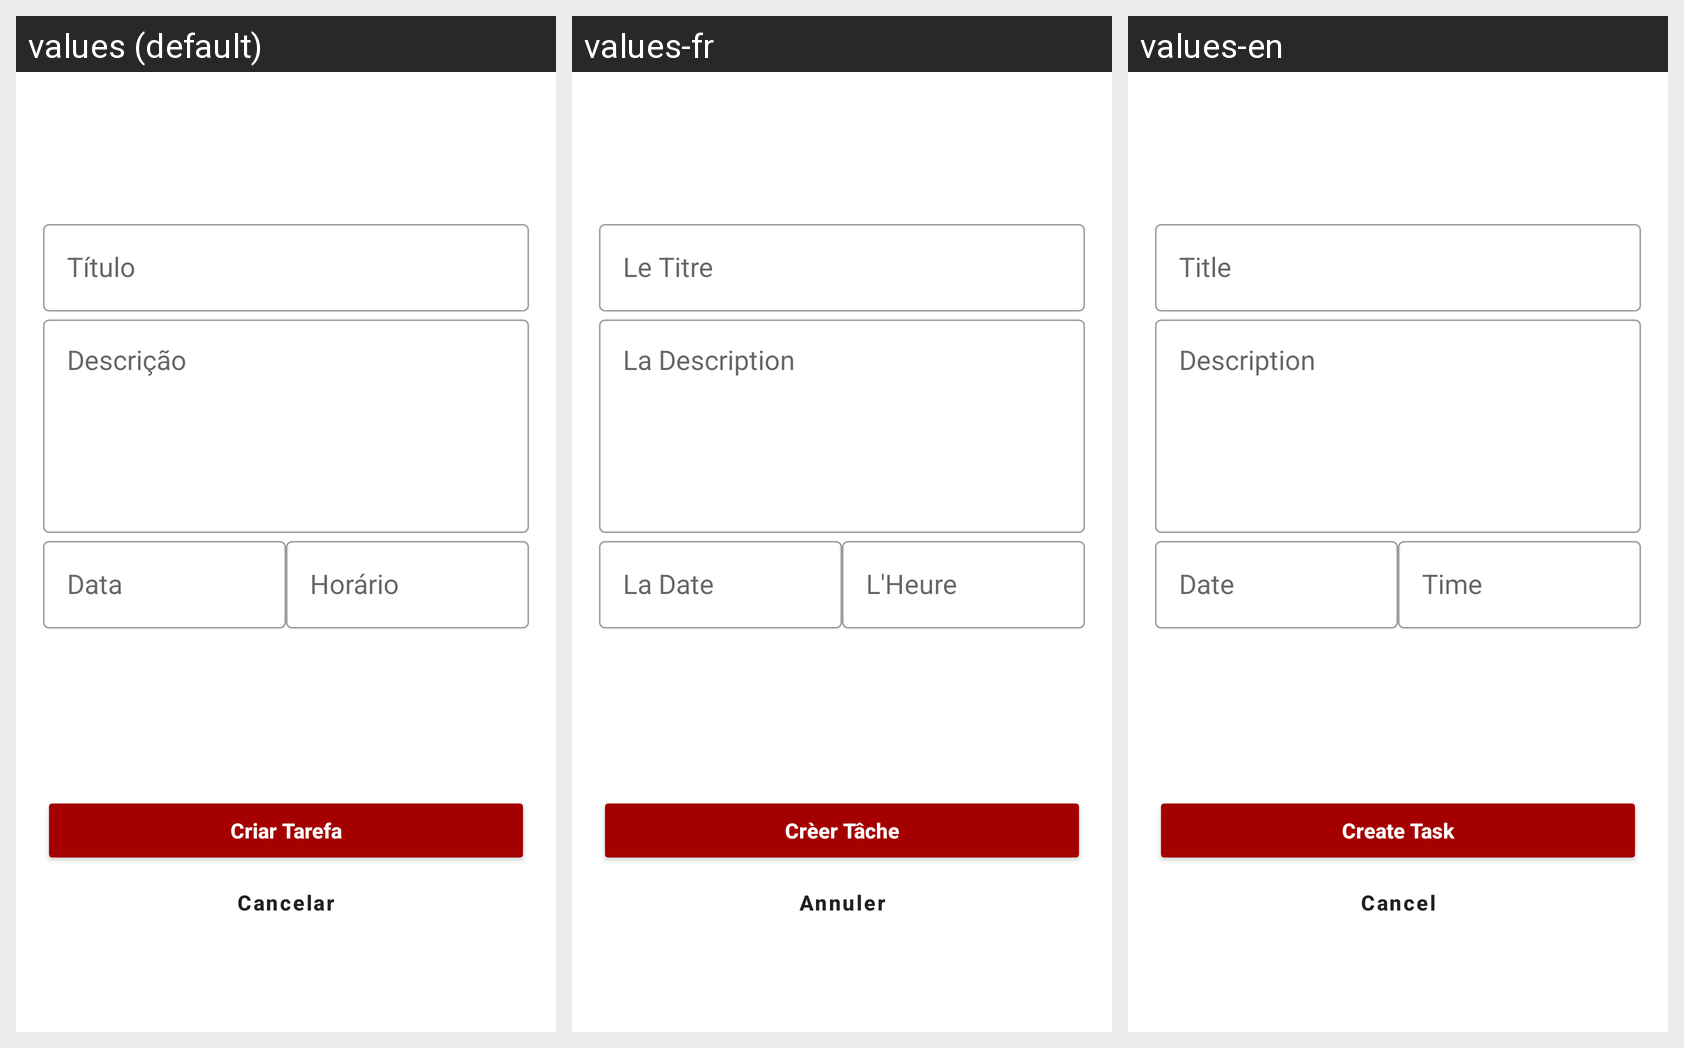

Strings drawn on this Android screen and how each of the app's shown locales translates them:
Android screen res/layout/fragment_add_task.xml rendered under 3 locales, left to right: values (default), values-fr, values-en. Device: Nexus 5 (rendered at 1080×1920; each locale shown at half size, 540×960, under a caption strip naming it); theme Theme.ToDewIt.
Strings drawn on this screen, with the default value and each locale's value (text and hints the layout hard-codes, and strings that could not be matched under every locale, appear in the picture but are not listed):

hint_title
  values: Título
  values-fr: Le Titre
  values-en: Title

hint_description
  values: Descrição
  values-fr: La Description
  values-en: Description

hint_date
  values: Data
  values-fr: La Date
  values-en: Date

hint_time
  values: Horário
  values-fr: L'Heure
  values-en: Time

label_create_task
  values: Criar Tarefa
  values-fr: Crèer Tâche
  values-en: Create Task

label_cancel
  values: Cancelar
  values-fr: Annuler
  values-en: Cancel
